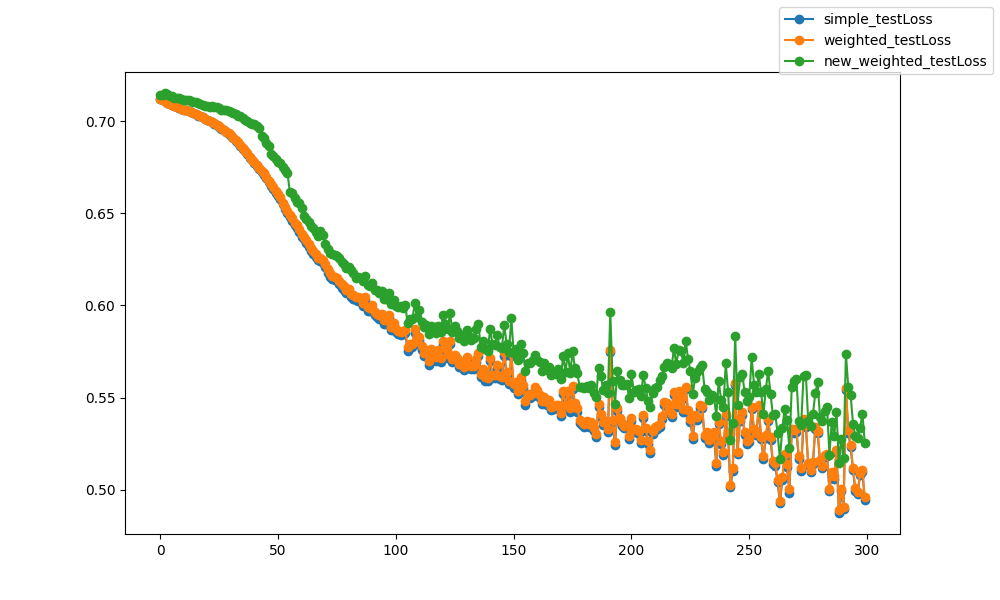

The table this chart was drawn from, first rows:
epoch, epoch, simple_testLoss, weighted_testLoss, new_weighted_testLoss
0, 0, 0.712, 0.712, 0.7141
1, 1, 0.7114, 0.7115, 0.7144
2, 2, 0.7108, 0.7108, 0.7153
3, 3, 0.7099, 0.7099, 0.715
4, 4, 0.7092, 0.7093, 0.7135
5, 5, 0.7087, 0.7088, 0.7136
6, 6, 0.7082, 0.7083, 0.7124
7, 7, 0.7077, 0.7078, 0.7128
8, 8, 0.7073, 0.7074, 0.7126
9, 9, 0.7067, 0.7068, 0.7122
10, 10, 0.7061, 0.7062, 0.7113
11, 11, 0.7058, 0.7059, 0.7116
12, 12, 0.7053, 0.7054, 0.7115
13, 13, 0.7047, 0.7048, 0.7109
14, 14, 0.7043, 0.7044, 0.7106
15, 15, 0.7036, 0.7037, 0.7101
16, 16, 0.703, 0.7031, 0.71
17, 17, 0.7026, 0.7027, 0.7092
18, 18, 0.7021, 0.7022, 0.709
19, 19, 0.7012, 0.7013, 0.7083
20, 20, 0.7007, 0.7009, 0.7082
21, 21, 0.6999, 0.7, 0.7078
22, 22, 0.6993, 0.6994, 0.7081
23, 23, 0.6987, 0.6988, 0.7078
24, 24, 0.6978, 0.6979, 0.7076
25, 25, 0.697, 0.6972, 0.7069
26, 26, 0.6959, 0.6961, 0.7062
27, 27, 0.695, 0.6952, 0.7062
28, 28, 0.6941, 0.6944, 0.706
29, 29, 0.6931, 0.6933, 0.7052
30, 30, 0.6921, 0.6924, 0.705
31, 31, 0.6908, 0.6911, 0.7045
32, 32, 0.6893, 0.6896, 0.7037
33, 33, 0.6883, 0.6886, 0.7027
34, 34, 0.6865, 0.6868, 0.7026
35, 35, 0.685, 0.6854, 0.702
36, 36, 0.6836, 0.6839, 0.7007
37, 37, 0.6821, 0.6825, 0.6999
38, 38, 0.6802, 0.6806, 0.6991
39, 39, 0.6787, 0.6792, 0.6984
40, 40, 0.6771, 0.6776, 0.6983
41, 41, 0.6757, 0.6762, 0.6972
42, 42, 0.6741, 0.6747, 0.6965
43, 43, 0.6724, 0.673, 0.6918
44, 44, 0.671, 0.6716, 0.6909
45, 45, 0.669, 0.6697, 0.6882
46, 46, 0.667, 0.6677, 0.6868
47, 47, 0.6649, 0.6656, 0.6821
48, 48, 0.6633, 0.6642, 0.6813
49, 49, 0.661, 0.6619, 0.6796
50, 50, 0.6593, 0.6602, 0.6779
51, 51, 0.6578, 0.6587, 0.6774
52, 52, 0.6548, 0.6558, 0.6751
53, 53, 0.6526, 0.6536, 0.6734
54, 54, 0.6504, 0.6515, 0.6719
55, 55, 0.648, 0.6492, 0.6617
56, 56, 0.646, 0.6472, 0.6608
57, 57, 0.6434, 0.6447, 0.6582
58, 58, 0.6422, 0.6435, 0.6563
59, 59, 0.6401, 0.6414, 0.6555
... 240 more rows
